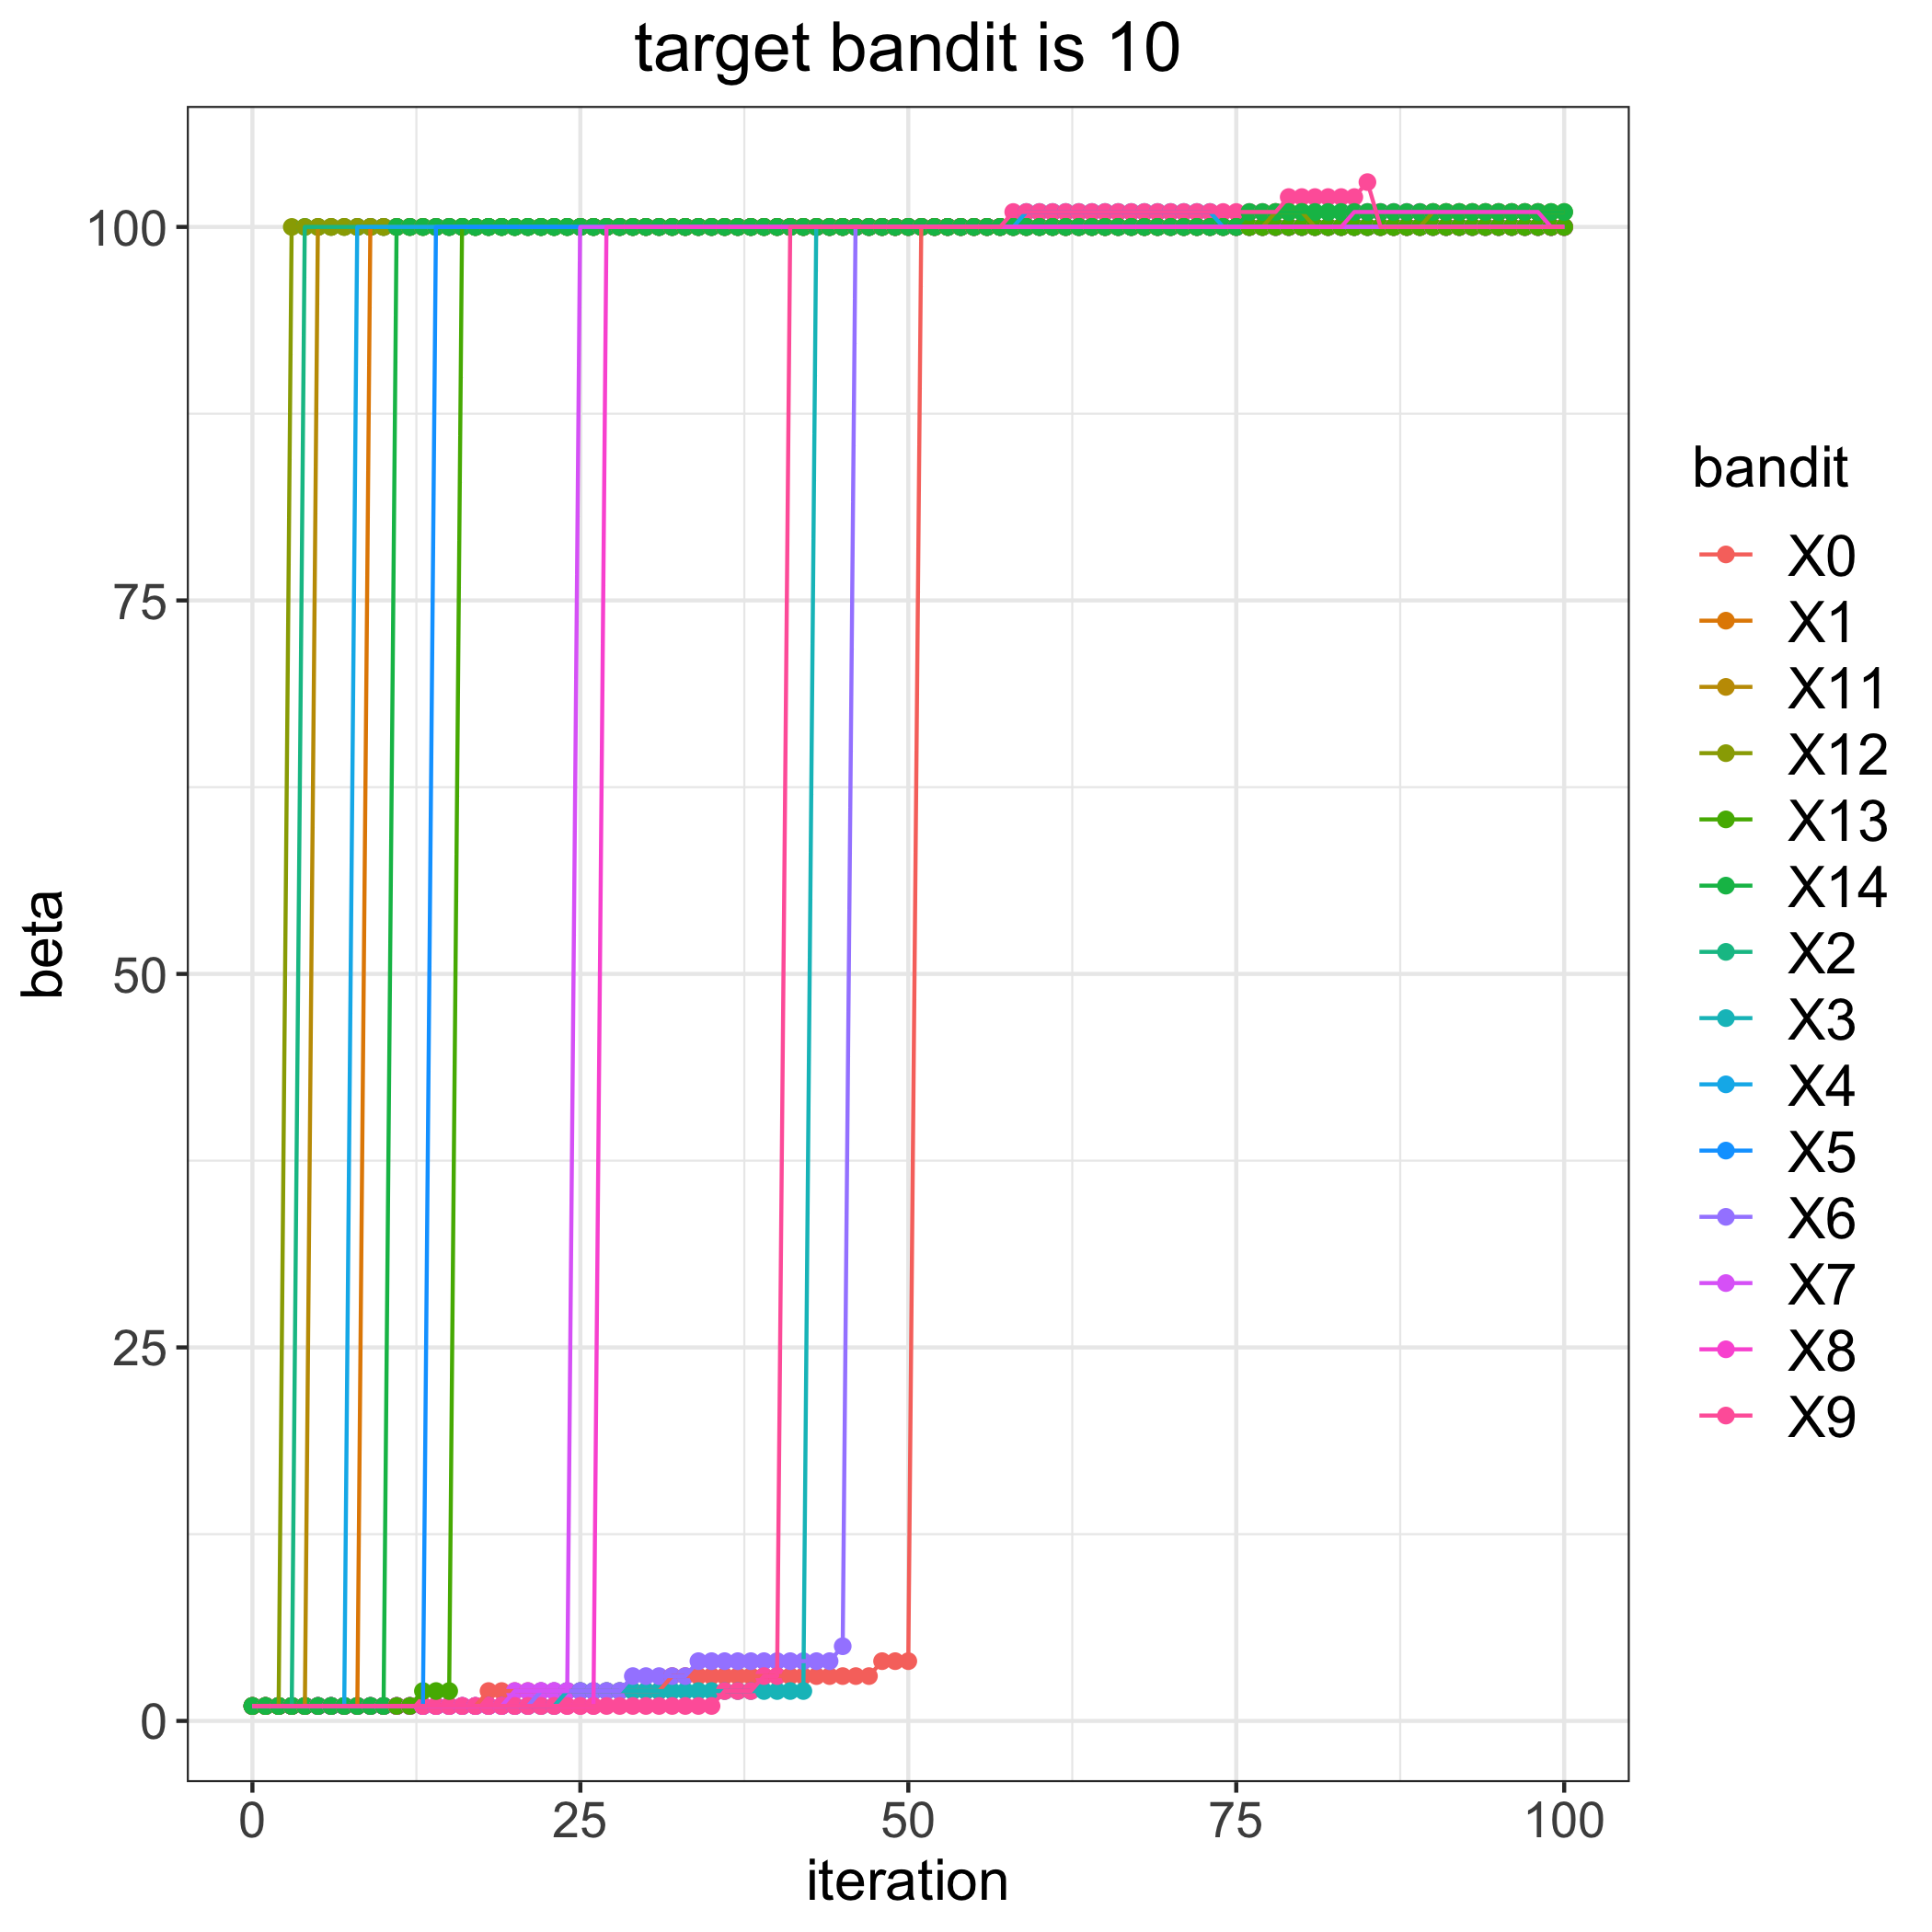

The data file committed next to this chart (first rows):
, 0, 1, 2, 3, 4, 5, 6, 7, 8, 9, 11, 12, 13, 14
0, 1, 1, 1, 1, 1, 1, 1, 1, 1, 1, 1, 1, 1, 1
1, 1, 1, 1, 1, 1, 1, 1, 1, 1, 1, 1, 1, 1, 1
2, 1, 1, 1, 1, 1, 1, 1, 1, 1, 1, 1, 1, 1, 1
3, 1, 1, 1, 1, 1, 1, 1, 1, 1, 1, 1, 100, 1, 1
4, 1, 1, 100, 1, 1, 1, 1, 1, 1, 1, 1, 100, 1, 1
5, 1, 1, 100, 1, 1, 1, 1, 1, 1, 1, 100, 100, 1, 1
6, 1, 1, 100, 1, 1, 1, 1, 1, 1, 1, 100, 100, 1, 1
7, 1, 1, 100, 1, 1, 1, 1, 1, 1, 1, 100, 100, 1, 1
8, 1, 1, 100, 1, 100, 1, 1, 1, 1, 1, 100, 100, 1, 1
9, 1, 100, 100, 1, 100, 1, 1, 1, 1, 1, 100, 100, 1, 1
10, 1, 100, 100, 1, 100, 1, 1, 1, 1, 1, 100, 100, 1, 1
11, 1, 100, 100, 1, 100, 1, 1, 1, 1, 1, 100, 100, 1, 100
12, 1, 100, 100, 1, 100, 1, 1, 1, 1, 1, 100, 100, 1, 100
13, 1, 100, 100, 1, 100, 1, 1, 1, 1, 1, 100, 100, 2, 100
14, 1, 100, 100, 1, 100, 100, 1, 1, 1, 1, 100, 100, 2, 100
15, 1, 100, 100, 1, 100, 100, 1, 1, 1, 1, 100, 100, 2, 100
16, 1, 100, 100, 1, 100, 100, 1, 1, 1, 1, 100, 100, 100, 100
17, 1, 100, 100, 1, 100, 100, 1, 1, 1, 1, 100, 100, 100, 100
18, 2, 100, 100, 1, 100, 100, 1, 1, 1, 1, 100, 100, 100, 100
19, 2, 100, 100, 1, 100, 100, 1, 1, 1, 1, 100, 100, 100, 100
20, 2, 100, 100, 1, 100, 100, 1, 2, 1, 1, 100, 100, 100, 100
21, 2, 100, 100, 1, 100, 100, 1, 2, 1, 1, 100, 100, 100, 100
22, 2, 100, 100, 1, 100, 100, 2, 2, 1, 1, 100, 100, 100, 100
23, 2, 100, 100, 1, 100, 100, 2, 2, 1, 1, 100, 100, 100, 100
24, 2, 100, 100, 2, 100, 100, 2, 2, 1, 1, 100, 100, 100, 100
25, 2, 100, 100, 2, 100, 100, 2, 100, 1, 1, 100, 100, 100, 100
26, 2, 100, 100, 2, 100, 100, 2, 100, 1, 1, 100, 100, 100, 100
27, 2, 100, 100, 2, 100, 100, 2, 100, 100, 1, 100, 100, 100, 100
28, 2, 100, 100, 2, 100, 100, 2, 100, 100, 1, 100, 100, 100, 100
29, 2, 100, 100, 2, 100, 100, 3, 100, 100, 1, 100, 100, 100, 100
30, 2, 100, 100, 2, 100, 100, 3, 100, 100, 1, 100, 100, 100, 100
31, 2, 100, 100, 2, 100, 100, 3, 100, 100, 1, 100, 100, 100, 100
32, 3, 100, 100, 2, 100, 100, 3, 100, 100, 1, 100, 100, 100, 100
33, 3, 100, 100, 2, 100, 100, 3, 100, 100, 1, 100, 100, 100, 100
34, 3, 100, 100, 2, 100, 100, 4, 100, 100, 1, 100, 100, 100, 100
35, 3, 100, 100, 2, 100, 100, 4, 100, 100, 1, 100, 100, 100, 100
36, 3, 100, 100, 2, 100, 100, 4, 100, 100, 2, 100, 100, 100, 100
37, 3, 100, 100, 2, 100, 100, 4, 100, 100, 2, 100, 100, 100, 100
38, 3, 100, 100, 2, 100, 100, 4, 100, 100, 2, 100, 100, 100, 100
39, 3, 100, 100, 2, 100, 100, 4, 100, 100, 3, 100, 100, 100, 100
40, 3, 100, 100, 2, 100, 100, 4, 100, 100, 3, 100, 100, 100, 100
41, 3, 100, 100, 2, 100, 100, 4, 100, 100, 100, 100, 100, 100, 100
42, 3, 100, 100, 2, 100, 100, 4, 100, 100, 100, 100, 100, 100, 100
43, 3, 100, 100, 100, 100, 100, 4, 100, 100, 100, 100, 100, 100, 100
44, 3, 100, 100, 100, 100, 100, 4, 100, 100, 100, 100, 100, 100, 100
45, 3, 100, 100, 100, 100, 100, 5, 100, 100, 100, 100, 100, 100, 100
46, 3, 100, 100, 100, 100, 100, 100, 100, 100, 100, 100, 100, 100, 100
47, 3, 100, 100, 100, 100, 100, 100, 100, 100, 100, 100, 100, 100, 100
48, 4, 100, 100, 100, 100, 100, 100, 100, 100, 100, 100, 100, 100, 100
49, 4, 100, 100, 100, 100, 100, 100, 100, 100, 100, 100, 100, 100, 100
50, 4, 100, 100, 100, 100, 100, 100, 100, 100, 100, 100, 100, 100, 100
51, 100, 100, 100, 100, 100, 100, 100, 100, 100, 100, 100, 100, 100, 100
52, 100, 100, 100, 100, 100, 100, 100, 100, 100, 100, 100, 100, 100, 100
53, 100, 100, 100, 100, 100, 100, 100, 100, 100, 100, 100, 100, 100, 100
54, 100, 100, 100, 100, 100, 100, 100, 100, 100, 100, 100, 100, 100, 100
55, 100, 100, 100, 100, 100, 100, 100, 100, 100, 100, 100, 100, 100, 100
56, 100, 100, 100, 100, 100, 100, 100, 100, 100, 100, 100, 100, 100, 100
57, 100, 100, 100, 100, 100, 100, 100, 100, 100, 100, 100, 100, 100, 100
58, 100, 100, 100, 100, 100, 100, 100, 100, 100, 101, 100, 100, 100, 100
59, 100, 100, 100, 100, 101, 100, 100, 100, 100, 101, 100, 100, 100, 100
... 41 more rows
